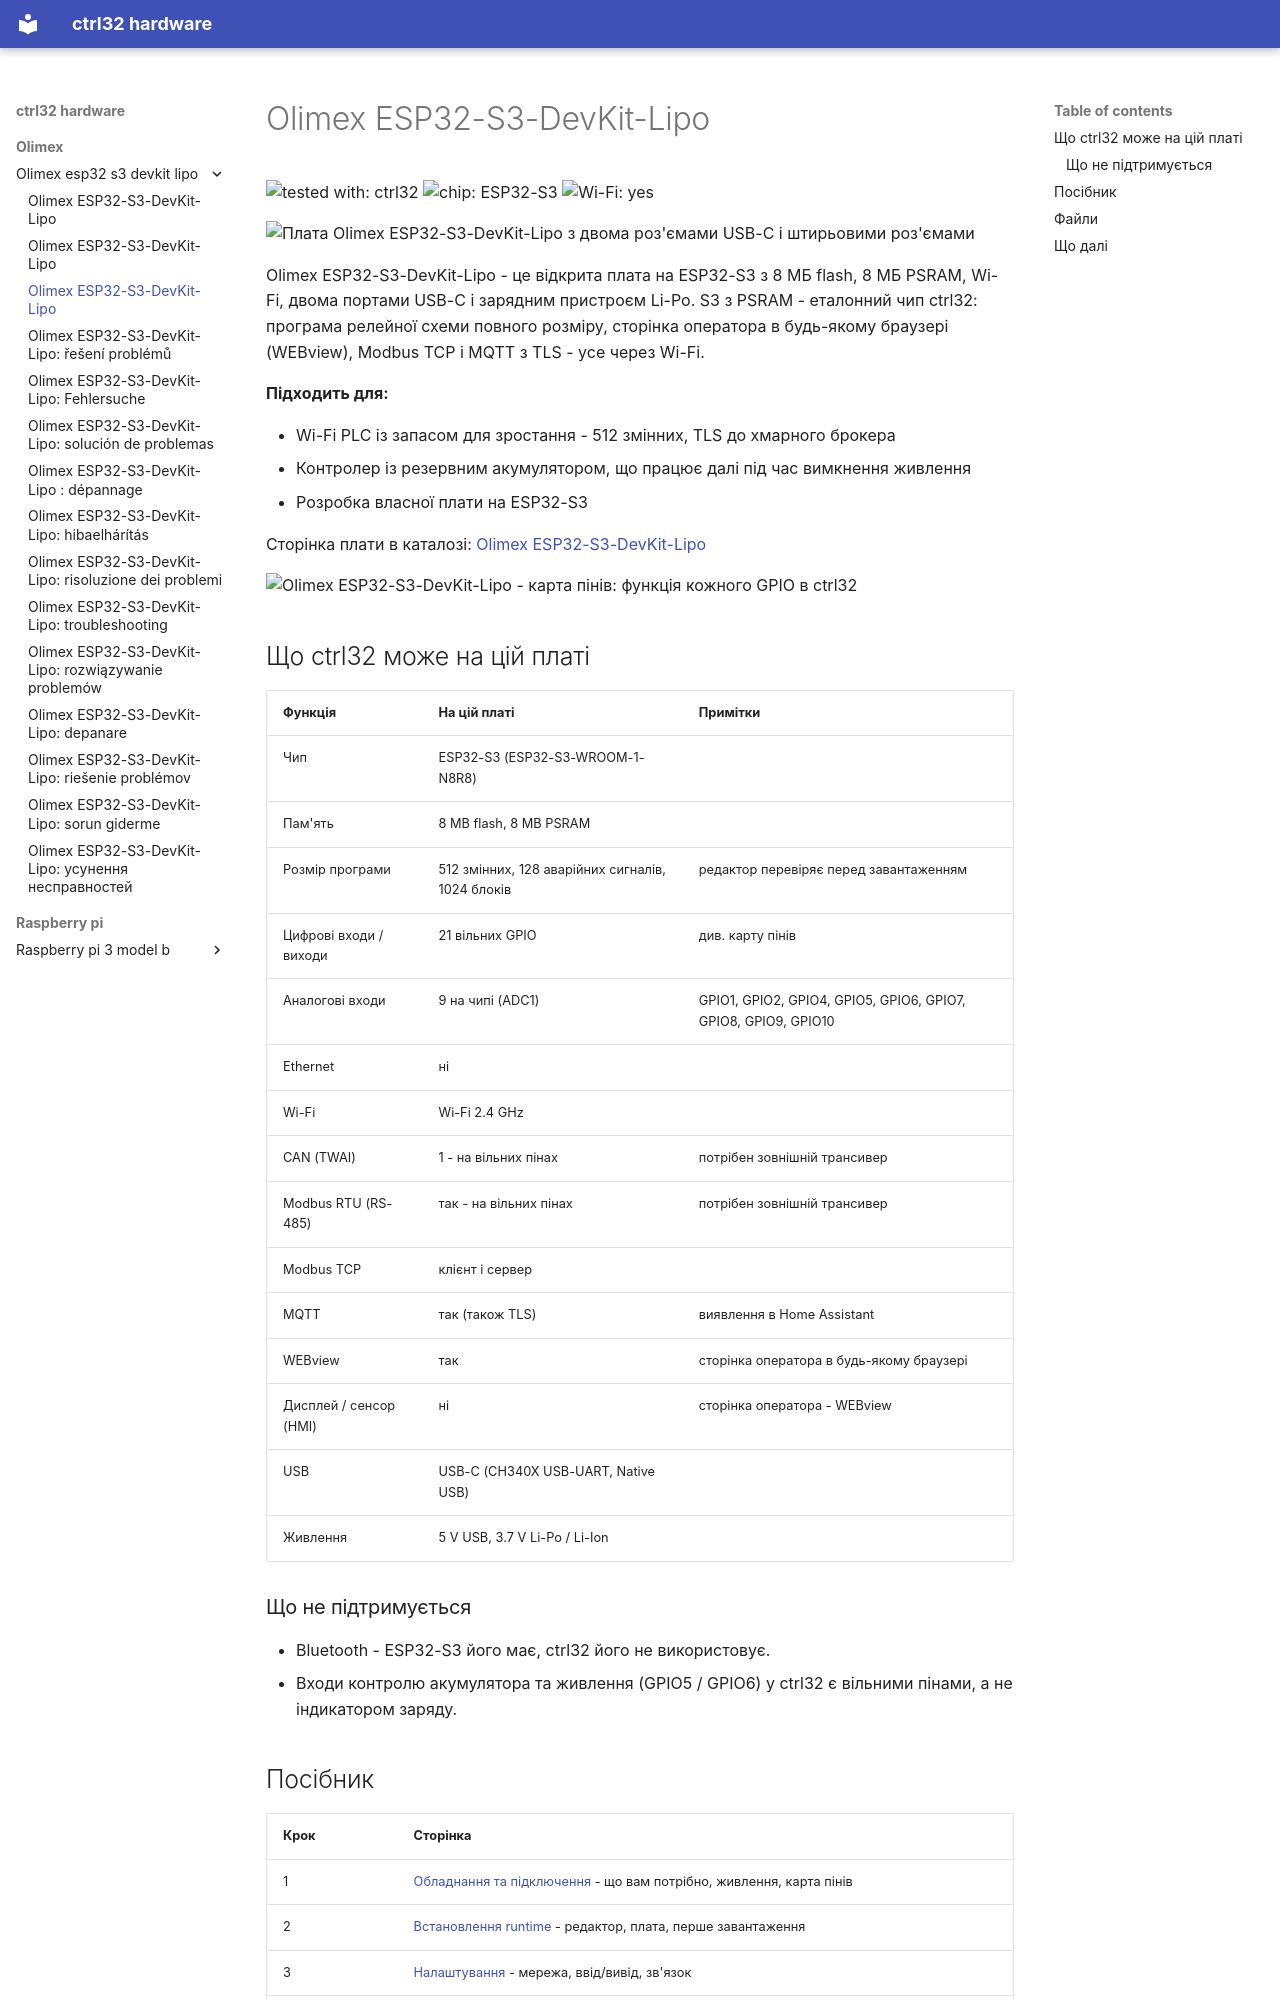

repository: ctrl32/hardware · page: olimex/olimex-esp32-s3-devkit-lipo/README.uk/index.html · generator: mkdocs

---
title: Olimex ESP32-S3-DevKit-Lipo
slug: olimex-esp32-s3-devkit-lipo
sidebar_position: 10
hardware: /hardware/boards/olimex-esp32-s3-devkit-lipo/
image: img/board-01.jpg
image_alt: Плата Olimex ESP32-S3-DevKit-Lipo з двома роз'ємами USB-C і штирьовими роз'ємами
tags:
- esp32-s3
- wifi
- psram
- battery
- olimex
---

# Olimex ESP32-S3-DevKit-Lipo

![tested with: ctrl32](https://img.shields.io/badge/tested%20with-ctrl32-0ea5e9) ![chip: ESP32-S3](https://img.shields.io/badge/chip-ESP32--S3-334155) ![Wi-Fi: yes](https://img.shields.io/badge/Wi--Fi-yes-16a34a)

![Плата Olimex ESP32-S3-DevKit-Lipo з двома роз'ємами USB-C і штирьовими роз'ємами](img/board-01.jpg)

Olimex ESP32-S3-DevKit-Lipo - це відкрита плата на ESP32-S3 з 8 МБ flash, 8 МБ PSRAM, Wi-Fi, двома портами USB-C і зарядним пристроєм Li-Po. S3 з PSRAM - еталонний чип ctrl32: програма релейної схеми повного розміру, сторінка оператора в будь-якому браузері (WEBview), Modbus TCP і MQTT з TLS - усе через Wi-Fi.

**Підходить для:**

- Wi-Fi PLC із запасом для зростання - 512 змінних, TLS до хмарного брокера
- Контролер із резервним акумулятором, що працює далі під час вимкнення живлення
- Розробка власної плати на ESP32-S3

Сторінка плати в каталозі: [Olimex ESP32-S3-DevKit-Lipo](https://ctrl32.com/hardware/boards/olimex-esp32-s3-devkit-lipo/)

![Olimex ESP32-S3-DevKit-Lipo - карта пінів: функція кожного GPIO в ctrl32](pinout/pinout.png)

## Що ctrl32 може на цій платі

<!-- capabilities:start -->
| Функція | На цій платі | Примітки |
|---|---|---|
| Чип | ESP32-S3 (ESP32-S3-WROOM-1-N8R8) |  |
| Пам'ять | 8 MB flash, 8 MB PSRAM |  |
| Розмір програми | 512 змінних, 128 аварійних сигналів, 1024 блоків | редактор перевіряє перед завантаженням |
| Цифрові входи / виходи | 21 вільних GPIO | див. карту пінів |
| Аналогові входи | 9 на чипі (ADC1) | GPIO1, GPIO2, GPIO4, GPIO5, GPIO6, GPIO7, GPIO8, GPIO9, GPIO10 |
| Ethernet | ні |  |
| Wi-Fi | Wi-Fi 2.4 GHz |  |
| CAN (TWAI) | 1 - на вільних пінах | потрібен зовнішній трансивер |
| Modbus RTU (RS-485) | так - на вільних пінах | потрібен зовнішній трансивер |
| Modbus TCP | клієнт і сервер |  |
| MQTT | так (також TLS) | виявлення в Home Assistant |
| WEBview | так | сторінка оператора в будь-якому браузері |
| Дисплей / сенсор (HMI) | ні | сторінка оператора - WEBview |
| USB | USB-C (CH340X USB-UART, Native USB) |  |
| Живлення | 5 V USB, 3.7 V Li-Po / Li-Ion |  |
<!-- capabilities:end -->

### Що не підтримується

- Bluetooth - ESP32-S3 його має, ctrl32 його не використовує.
- Входи контролю акумулятора та живлення (GPIO5 / GPIO6) у ctrl32 є вільними пінами, а не індикатором заряду.
